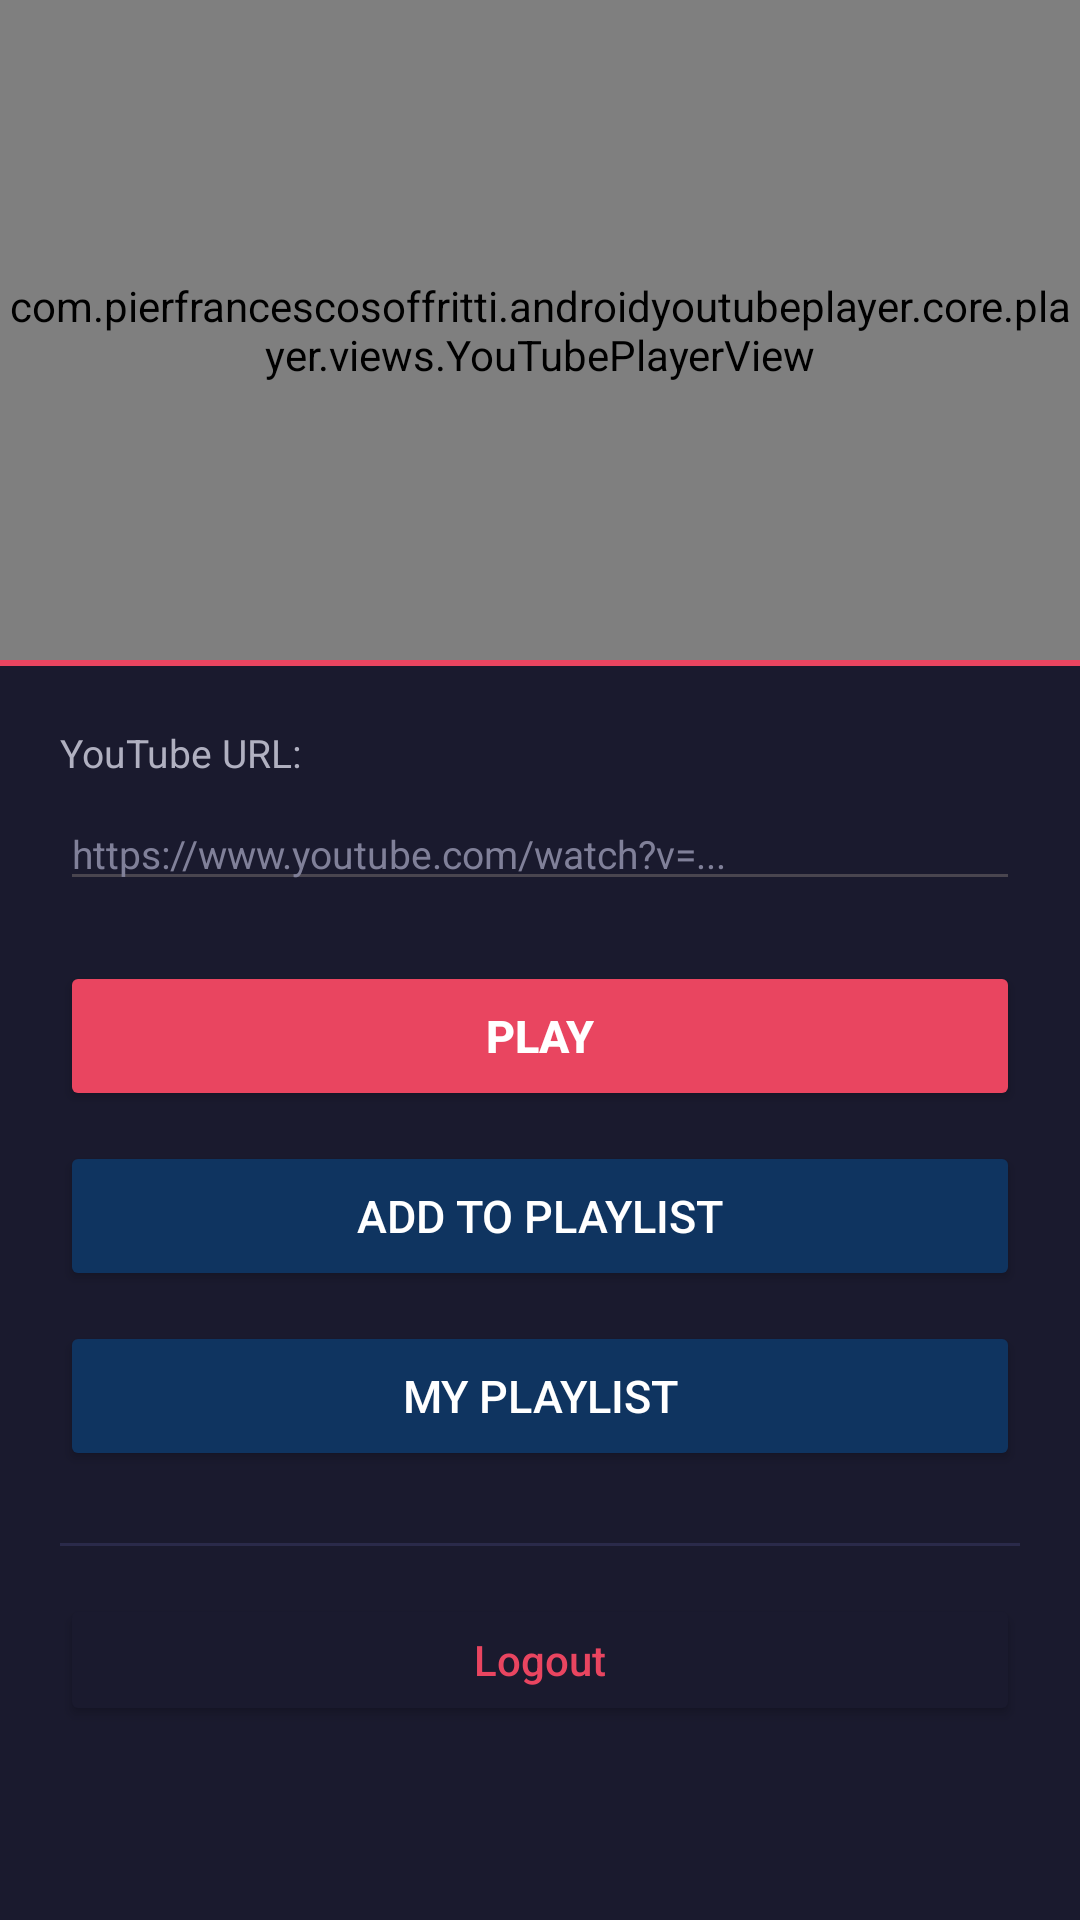

Write the Android layout XML for this screen, with the resource values it uses.
<!-- AndroidManifest.xml: application theme Theme.Istream -->
<!-- res/layout/activity_home.xml -->
<?xml version="1.0" encoding="utf-8"?>
<LinearLayout xmlns:android="http://schemas.android.com/apk/res/android"
    android:layout_width="match_parent"
    android:layout_height="match_parent"
    android:orientation="vertical"
    android:background="#1A1A2E">

    
    <com.pierfrancescosoffritti.androidyoutubeplayer.core.player.views.YouTubePlayerView
        android:id="@+id/youtubePlayerView"
        android:layout_width="match_parent"
        android:layout_height="220dp"
        android:background="#000000" />

    <View
        android:layout_width="match_parent"
        android:layout_height="2dp"
        android:background="#E94560" />

    <ScrollView
        android:layout_width="match_parent"
        android:layout_height="0dp"
        android:layout_weight="1"
        android:fillViewport="true">

        <LinearLayout
            android:layout_width="match_parent"
            android:layout_height="wrap_content"
            android:orientation="vertical"
            android:padding="20dp">

            <TextView
                android:layout_width="wrap_content"
                android:layout_height="wrap_content"
                android:text="@string/youtube_url_label"
                android:textColor="#B0B0C0"
                android:textSize="13sp"
                android:layout_marginBottom="6dp" />

            <EditText
                android:id="@+id/etUrl"
                android:layout_width="match_parent"
                android:layout_height="wrap_content"
                android:hint="@string/youtube_url_hint"
                android:inputType="textUri"
                android:singleLine="true"
                android:textColor="#FFFFFF"
                android:textColorHint="#808099"
                android:textSize="13sp"
                android:layout_marginBottom="20dp" />

            <Button
                android:id="@+id/btnPlay"
                android:layout_width="match_parent"
                android:layout_height="50dp"
                android:text="@string/play_button"
                android:textSize="15sp"
                android:textStyle="bold"
                android:textColor="#FFFFFF"
                android:backgroundTint="#E94560"
                android:layout_marginBottom="10dp" />

            <Button
                android:id="@+id/btnAddToPlaylist"
                android:layout_width="match_parent"
                android:layout_height="50dp"
                android:text="@string/add_to_playlist_button"
                android:textSize="15sp"
                android:textColor="#FFFFFF"
                android:backgroundTint="#0F3460"
                android:layout_marginBottom="10dp" />

            <Button
                android:id="@+id/btnMyPlaylist"
                android:layout_width="match_parent"
                android:layout_height="50dp"
                android:text="@string/my_playlist_button"
                android:textSize="15sp"
                android:textColor="#FFFFFF"
                android:backgroundTint="#0F3460"
                android:layout_marginBottom="24dp" />

            <View
                android:layout_width="match_parent"
                android:layout_height="1dp"
                android:background="#2A2A4A"
                android:layout_marginBottom="16dp" />

            <Button
                android:id="@+id/btnLogout"
                android:layout_width="match_parent"
                android:layout_height="44dp"
                android:text="@string/logout_button"
                android:textColor="#E94560"
                android:textSize="14sp"
                android:textAllCaps="false"
                android:backgroundTint="#1A1A2E" />

        </LinearLayout>
    </ScrollView>

</LinearLayout>
<!-- resources referenced by this layout -->
<resources>
  <string name="add_to_playlist_button">ADD TO PLAYLIST</string>
  <string name="logout_button">Logout</string>
  <string name="my_playlist_button">MY PLAYLIST</string>
  <string name="play_button">PLAY</string>
  <string name="youtube_url_hint">https://www.youtube.com/watch?v=...</string>
  <string name="youtube_url_label">YouTube URL:</string>
  <style name="Theme.Istream" parent="Base.Theme.Istream" />
  <style name="Base.Theme.Istream" parent="Theme.Material3.DayNight.NoActionBar">
          
          
      </style>
</resources>
